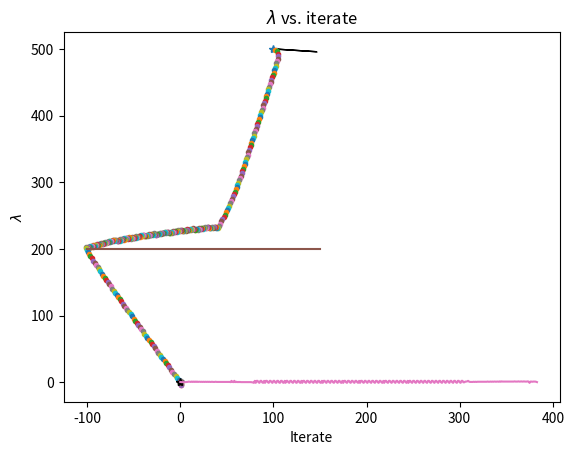

This figure's Python source:
# -*- coding: utf-8 -*-
"""
Created on Mon Jun 13 16:26:21 2022

[redacted]

Last Revised: 6/16/22.
"""

# Code daeobst.  This code generates a stochastic optimization solution for a particular initial condition and penalty function that includes an obstacle

# Import the pacakges we need.
import numpy as np
import matplotlib.pyplot as plt
# This library gives trig functions.
import math

    
# Just like in Pascal, functions have to be defined ahead of any script.  So we just define a main function which is the script, and call it at the end.

def main():

# Variables:
    # flag: variable selecting cost function to use
# pfac: performance factor
# v0: initial velocity of robot
# v0max: maximum CARTESIAN COORDINATE of initial velocity
    # vmax: maximum velocity of robot
# x0: initial position of robot
# x0max: maximum CARTESIAN COORDINATE of initial condition

    # maximum CARTESIAN COORDINATE of initial condition
    x0max = 1000
    # maximum CARTESIAN COORDINATE of initial velocity
    v0max = 4
    # Maximum velocity of robot (m/s)
    vmax = 4.0
    
    # For testing purposes, seed the random number generator so we always get the same things:
        
    # np.random.seed(0)
    
    # # Create a random vector with two positions with magnitude less than x0max.
    # x0 = np.random.uniform(-x0max,x0max, 2)
    # # Create a random vector with two positions with velocity less than v0max.
    # v0 = np.random.uniform(-v0max,v0max, 2)
    # if np.linalg.norm(v0) > vmax:
    #     v0 = v0/np.linalg.norm(v0) * vmax
    
    # For now, choose a specific value of x0 beyond the barrier.
    x0 = np.array([100,500])
    v0 = np.array([2.34036646,-0.21327138])
    
    for flag in range(1):
    # Recall that this does 0,1,2, so we have to add 1
        pfac = plotgen(x0,v0,flag+1)
        print("flag=%d, p=%.2f" % (flag+1,pfac))


def plotgen(x0,v0,flag):
# This function generates a plot for a particular choice of flag

# Input variables:
    # flag: variable specifying cost function
    # v0: initial velocity
    # x0: initial position

# Output variable:
    # titer: number of iterations

# Internal variables:
    # bestfiter: best value of f in an iteration
    # besti: best value of i in an iteration
    # bestlist: list of lambdas chosen
    # bestv: best value of v in an iteration
    # bestx: best value of x in an iteration
    # dt: time step
    # exitflag: this stays at 0 if the code terminates without switching to convergence mode (hasn't been happening)
    # f: value of cost function
    # ftol: best value of f to date
# lam_list: list of lambda values to test
# lamgrid: number of lambda points to test
# numplot: looping variable for simulation
# numic: number of simulations to do
# step_n_list: list of iterations for each lambda
# to_plot: logical variable for if we are producing plots
    # vmax: maximum velocity of robot
# x0max: maximum CARTESIAN COORDINATE of initial condition
# xz: stored value of x0

# How many lambdas to test.
    lamgrid = 10
# This generates the range of lambdas.  Here the first argument is the starting value, the third argument is the step, and the second argument is the "stopping" value, which is NOT included in the range.  So this is [0.1,...,0.9].
    lam_list = np.arange(-1,2.1,3/(lamgrid+1))
# This tells us whether to plot the solutions or not.
    to_plot = True
    # to_plot = False
    
    # Define time step.
    dt = 0.1
    # maximum CARTESIAN COORDINATE of initial condition
    x0max = 1000
    # Maximum velocity of robot (m/s)
    vmax = 4.0
    
    xz = x0
    
    #Create a list where we will store the best lambda for each t*.
    bestlist = list()

    # plot the start
    if to_plot:
        plt.plot(x0[0], x0[1], '*')
        plt.plot(0,0,'k*')
        # Plot the initial velocity.  Has to be larger because of the scale.
        plt.arrow(x0[0], x0[1], 20*v0[0], 20*v0[1])

    # Set maximum tolerance
    ftol = 2*x0max
    
    # Initialize iteration count
    titer = 0
    # Initialize exitflag variable
    exitflag = 0
    
    # Do this loop until you get to the origin.
    while ftol>0:
    # Now test each lambda.  Here lam_list is already a range, so the for loop will do each version.
        
        # Reset the best fit for this interval of time.
        bestfiter = 2*x0max
        for lam in lam_list:
        
            f,x,v,i = seestep(x0,v0,lam,vmax,dt,flag)
                        
            # If f in this iteration is better than the best in the interval:
            if f<bestfiter:
                bestfiter = f
                bestlam = lam
                bestx = x
                bestv = v
                besti = i
        
        # Add the best value of lambda.  Also add the number of iterations.
        bestlist.append(bestlam)
        titer = titer + besti
        
        # If the bset for this interval is worse than when we started:
        # if (bestfiter >= ftol):
        #     titer = titer + niter(x0,v0,lam,vmax,dt,to_plot)
        #     exitflag = 1
        #     print("Exiting due to f not decreasing.")
        #     break
        
        ftol = bestfiter
        print(ftol,bestx)
        
        #Then reset our "initial" condition to the best x, v
        x0 = bestx
        v0 = bestv
        
        # If we are plotting, go ahead and add the point now.
        
        if to_plot:
            plt.plot(bestx[0], bestx[1], '.')

    # Convert our list of iterates into the performance factor
    titer = dt * titer * vmax/(np.linalg.norm(xz))
    # print(bestlist)
       
    if to_plot:
        # make the origin star on top
        plt.plot(0,0,'k*')
        # Add the barrier lines.
        plt.plot([-100,150],[200,200])
        
        # Give the iterate plot a title and labels.  Note that the variables have to be contained in parentheses because we have more than one.
        plt.title("Path with Barrier")
        plt.xlabel('$x$')
        plt.ylabel('$y$')
        
        # IMPORTANT: In order for the plot to display when you are also saving it, the commands must be in this order:
        plt.savefig('barrier.pdf')
        plt.show()
        
        # Start the alignment figure
        plt.plot(bestlist)
        plt.xlabel('Iterate')
        plt.ylabel('$\lambda$')
        plt.title("$\lambda$ vs. iterate")
        plt.savefig('lambar.pdf')
        plt.show()
        
    return titer


def niter(x0,v0,lam,vmax,dt,to_plot):
# This function calculates the number of iterations needed to get to the origin from x0 and v0 given lambda.

# Called by: main
# Calls: advance.

# Input variables:
    # lam: value of lambda
    # vmax: maximum velocity of robot
    # v0: initial velocity of robot
    # x0: initial position of robot


# Internal variables:
    # a: acceleration vector
    # amax: maximum acceleration of robot
    # epsilon: target radius
    # i: step variable
    # n_steps: number of steps to run code
    # rstop: tolerance for radius
    # v: velocity vector of robot
    # vstop: tolerance for velocity
    # x: position vector of robot


    # Maximum acceleration of robot (m/s^2)
    amax = 2.0
    #target radius
    rstop = 1
    #target velocity
    vstop = 0.01
    # Number of steps to run simulation
    n_steps = 10000
    
    x = x0
    v = v0
    
    # Keep track of iterations.
    i = 1
    
    #Loop over every time step.  If we haven't done the maximum number of steps (i<nsteps, so that's with an AND), then we continue as long as one of the stopping conditions isn't satisfied (r>rs OR v>vs).
    while(((np.linalg.norm(x) > rstop) or (np.linalg.norm(v) > vstop)) and i<n_steps):
        #update v
        
        x,v,a = advance(x,v,lam,amax,vmax,dt)
        
        i = i + 1
        if to_plot:
            plt.plot(x[0], x[1], '.')
    
    #record number of timesteps
    print(i)
    
    return i

def seestep(x0,v0,lam,vmax,dt,flag):
# This function returns the penalty function and the corresponding x and v for a given value of lambda and 10 time steps.

# Called by: main
# Calls: advance, penalty.

# Input variables:
    # lam: value of lambda
    # vmax: maximum velocity of robot
    # v0: initial velocity of robot
    # x0: initial position of robot


# Internal variables:
    # a: acceleration vector
    # amax: maximum acceleration of robot
    # epsilon: target radius
    # i: step variable
    # lam_list: list of lambda values to test
    # n_steps: number of steps to run code
    # num: looping variabe for simulation
    # rstop: tolerance for radius
    # v: velocity vector of robot

    # vstop: tolerance for velocity
    # x: position vector of robot


    # Maximum acceleration of robot (m/s^2)
    amax = 2.0
    #target radius
    rstop = 1
    #target velocity
    vstop = 0.01
    # Number of steps to run simulation
    n_steps = 10
    
    # if np.linalg.norm(x0) < rstop:
    #     n_steps = 1
        
    # print(n_steps)
    
    x = x0
    v = v0
    
    # Check for debugging purposes
    tt=0
    # if (np.linalg.norm(x))<2:
    #     tt=1
    #     print("lambda=",lam)
    
    # Keep track of iterations.
    i = 1
    
    #Loop over every time step.  If we haven't done the maximum number of steps (i<nsteps, so that's with an AND), then we continue as long as one of the stopping conditions isn't satisfied (r>rs OR v>vs).
    while(((np.linalg.norm(x) > rstop) or (np.linalg.norm(v) > vstop)) and i<n_steps):
        #update v
        
        x,v,a = advance(x,v,lam,amax,vmax,dt)
        
        i = i + 1
    
    # Compute the penalty
    f = penalty(x)
    
    if tt == 1:
        print("f=",f)
    
    # print(i)
    
    # If we have converged because we have reached the stopping condition, set f to 0:
    if ((np.linalg.norm(x) < rstop) and (np.linalg.norm(v) < vstop)):
        f = 0
    
    return f,x,v,i

def penalty(x):
# This code computes the local penalty.

# Called by: seestep.
# Calls: none.

# Input variables:
    # x: position
    
# Internal variables
    # r: radius
    
# Output variable:
    # f: penalty function
    
# Here the penalty function includes the individual x and y.  Recall that the indices have to be shifted.
    f = np.linalg.norm(x) + (max(0,x[0]+100)/abs(x[1]-200))**2
    
    return f

def advance(x,v,lam,amax,vmax,dt):
# This function determines the new values of x and v given the previous values.  It just does one time step.

# Called by: niter
# Calls: none.

# Input variables:
    # amax: maximum acceleration
    # dt: time step
    # lam: lambda
    # v: velocity at previous time step
    # vmax: maximum speed
    # x: position at previous time step
    
# Internal variables:
    # a: acceleration vector
    
    # We introduce a kludge.  If x and v are parallel,
# Calculate the new acceleration direction, given the value of lambda.
    a = ((1-lam)*v+lam*x)
    # Next we track how aligned x and v are
    alval = abs(np.dot(x,v)/np.linalg.norm(x)/np.linalg.norm(v))
    # If this is near 1, then we introduce an orthogonal complement:
    if (alval>0.9):
        wvec = np.array([-v[1],v[0]])
        a = ((1-lam)*wvec+lam*x)
        
    # if tt==1:
    #     print("a=",a, end=",")
# Then set its magnitude to amax.  Note there is no deceleration radius anymore.
    a = -a/np.linalg.norm(a) * amax
    # if np.linalg.norm(x) < vmax**2/2/amax:
    #     a=-a
    # if tt==1:
    #     print("norma=",a)
    #     print("xold=",x,", vold=",v)
    # IMPORTANT: It is possible that this will have to be adjusted so that it sets to a smaller value at the end, when x is near 0 and v is near 0 so it doesn't oscillate.
    
    
    #update v
    v = v + a * dt
    # If the speed is greater than vmax, renormalize
    if np.linalg.norm(v) > vmax:
        v = vmax*v/np.linalg.norm(v)
    
    #take a step in space
    x = x + v * dt
    
    return x,v,a

# Execute the code.
main()